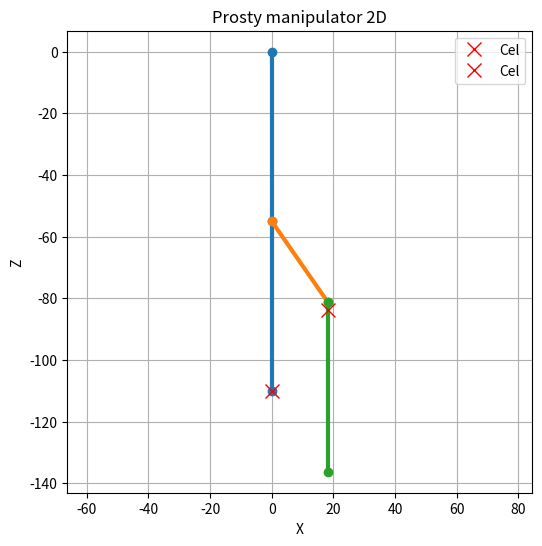

The matplotlib source for this figure:
import time
import math
import matplotlib.pyplot as plt


def solve_ik_2d(x, z, l1, l2, elbow_up=False):
    x_target = x + 0
    z_target = z + 0

    # d = math.hypot(x_target, z_target)
    # if d > (l1 + l2) or d < abs(l1 - l2):
    #     raise ValueError("Punkt poza zasięgiem manipulatora")

    cos_theta2 = (x_target**2 + z_target**2 - l1**2 - l2**2) / (2 * l1 * l2)
    cos_theta2 = max(-1.0, min(1.0, cos_theta2))  

    theta2 = math.acos(cos_theta2)
    if not elbow_up:
        theta2 = -theta2  

    k1 = l1 + l2 * math.cos(theta2)
    k2 = l2 * math.sin(theta2)
    theta1 = math.atan2(z_target, x_target) - math.atan2(k2, k1)

    alpha = theta1
    betha = theta1 + theta2
    print(math.degrees(alpha), math.degrees(betha))

    return theta1, theta2, alpha, betha

def plot_arm_2d(x, z, l1, l2, elbow_up=False):
    theta1, theta2, _, _ = solve_ik_2d(x, z, l1, l2, elbow_up)
    x_target = x + 18.16
    z_target = z + 26.25

    x0, z0 = 0, 0
    x1 = l1 * math.cos(theta1)
    z1 = l1 * math.sin(theta1)
    x2 = x1 + l2 * math.cos(theta1 + theta2)
    z2 = z1 + l2 * math.sin(theta1 + theta2)

    x3 = x1 + 31.916 * math.cos(math.radians(55.239))
    z3 = z1 + 31.916 * -math.sin(math.radians(55.239))

    plt.figure(figsize=(6, 6))

    plt.plot([x0, x1, x2], [z0, z1, z2], 'o-', linewidth=3)
    plt.plot([x1, x3], [z1, z3], 'o-', linewidth=3)

    dx = x2 - x1
    dz = z2 - z1
    x4 = x3 + dx
    z4 = z3 + dz
    plt.plot([x3, x4], [z3, z4], 'o-', linewidth=3) 

    plt.plot(x, z, 'rx', markersize=10, label='Cel')
    plt.plot(x_target, z_target, 'rx', markersize=10, label='Cel')
    plt.axis('equal')
    plt.grid(True)
    plt.title("Prosty manipulator 2D")
    plt.xlabel("X")
    plt.ylabel("Z")
    plt.legend()
    plt.show()

if __name__ == "__main__":
    l1 = 55
    l2 = 55
    x = 0
    z = -110

    plot_arm_2d(x, z, l1, l2, elbow_up=True)
